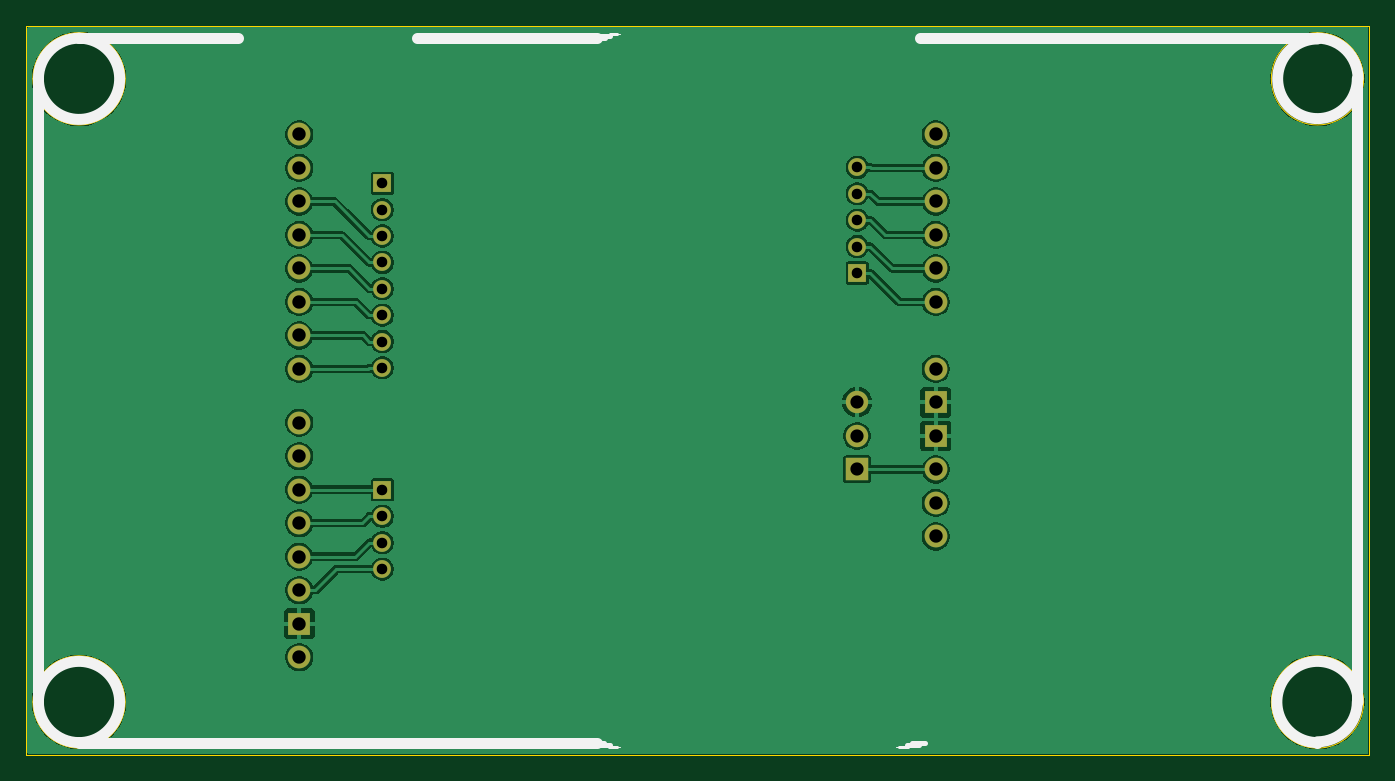
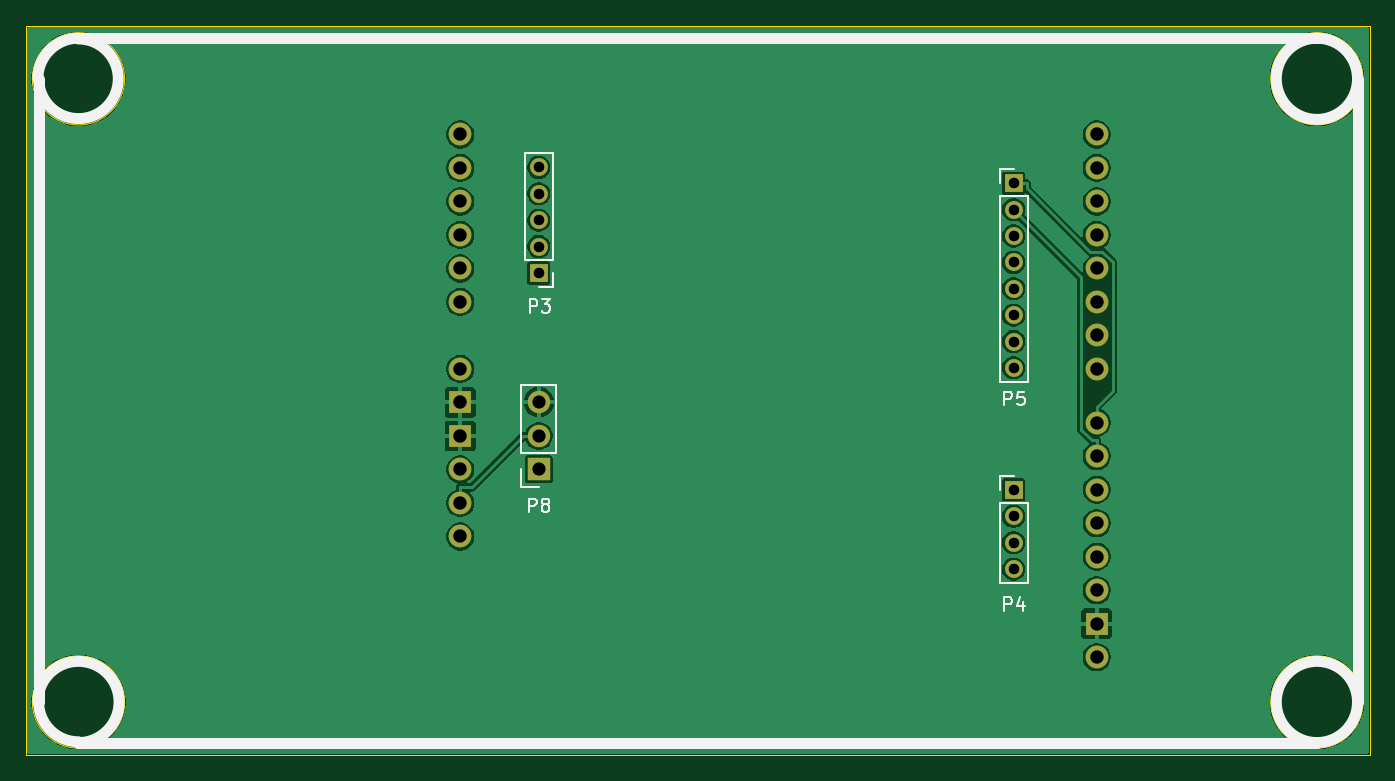
Circuit board: 11 layer files. Board 101.8 x 55.2 mm.
- bottom_copper: Arduino_LCD-B_Cu.gbr (68425 bytes)
- bottom_mask: Arduino_LCD-B_Mask.gbr (2002 bytes)
- paste: Arduino_LCD-B_Paste.gbr (454 bytes)
- bottom_silk: Arduino_LCD-B_Silkscreen.gbr (7867 bytes)
- outline: Arduino_LCD-Edge_Cuts.gbr (1292 bytes)
- top_copper: Arduino_LCD-F_Cu.gbr (80955 bytes)
- top_mask: Arduino_LCD-F_Mask.gbr (2002 bytes)
- paste: Arduino_LCD-F_Paste.gbr (454 bytes)
- top_silk: Arduino_LCD-F_Silkscreen.gbr (2198 bytes)
- drill: Arduino_LCD-NPTH.drl (269 bytes)
- drill: Arduino_LCD-PTH.drl (1144 bytes)

=== bottom_copper: Arduino_LCD-B_Cu.gbr (68425 bytes, source omitted) ===
=== bottom_mask: Arduino_LCD-B_Mask.gbr ===
%TF.GenerationSoftware,KiCad,Pcbnew,9.0.0*%
%TF.CreationDate,2025-04-10T11:28:11-04:00*%
%TF.ProjectId,Arduino_LCD,41726475-696e-46f5-9f4c-43442e6b6963,rev?*%
%TF.SameCoordinates,Original*%
%TF.FileFunction,Soldermask,Bot*%
%TF.FilePolarity,Negative*%
%FSLAX46Y46*%
G04 Gerber Fmt 4.6, Leading zero omitted, Abs format (unit mm)*
G04 Created by KiCad (PCBNEW 9.0.0) date 2025-04-10 11:28:11*
%MOMM*%
%LPD*%
G01*
G04 APERTURE LIST*
%ADD10R,1.350000X1.350000*%
%ADD11O,1.350000X1.350000*%
%ADD12O,1.727200X1.727200*%
%ADD13R,1.727200X1.727200*%
%ADD14O,1.700000X1.700000*%
%ADD15R,1.700000X1.700000*%
G04 APERTURE END LIST*
D10*
%TO.C,P5*%
X120000000Y-89300000D03*
D11*
X120000000Y-91300000D03*
X120000000Y-93300000D03*
X120000000Y-95300000D03*
X120000000Y-97300000D03*
X120000000Y-99300000D03*
X120000000Y-101300000D03*
X120000000Y-103300000D03*
%TD*%
D10*
%TO.C,P4*%
X120000000Y-112550000D03*
D11*
X120000000Y-114550000D03*
X120000000Y-116550000D03*
X120000000Y-118550000D03*
%TD*%
D10*
%TO.C,P3*%
X156000000Y-96100000D03*
D11*
X156000000Y-94100000D03*
X156000000Y-92100000D03*
X156000000Y-90100000D03*
X156000000Y-88100000D03*
%TD*%
D12*
%TO.C,P2*%
X113700000Y-85600000D03*
X113700000Y-88140000D03*
X113700000Y-90680000D03*
X113700000Y-93220000D03*
X113700000Y-95760000D03*
X113700000Y-98300000D03*
X113700000Y-100840000D03*
X113700000Y-103380000D03*
X113700000Y-107444000D03*
X113700000Y-109984000D03*
X113700000Y-112524000D03*
X113700000Y-115064000D03*
X113700000Y-117604000D03*
X113700000Y-120144000D03*
D13*
X113700000Y-122684000D03*
D12*
X113700000Y-125224000D03*
X161960000Y-116080000D03*
X161960000Y-113540000D03*
X161960000Y-111000000D03*
D13*
X161960000Y-108460000D03*
X161960000Y-105920000D03*
D12*
X161960000Y-103380000D03*
X161960000Y-98300000D03*
X161960000Y-95760000D03*
X161960000Y-93220000D03*
X161960000Y-90680000D03*
X161960000Y-88140000D03*
X161960000Y-85600000D03*
%TD*%
D14*
%TO.C,P8*%
X156000000Y-105910000D03*
X156000000Y-108450000D03*
D15*
X156000000Y-110990000D03*
%TD*%
M02*

=== paste: Arduino_LCD-B_Paste.gbr ===
%TF.GenerationSoftware,KiCad,Pcbnew,9.0.0*%
%TF.CreationDate,2025-04-10T11:28:11-04:00*%
%TF.ProjectId,Arduino_LCD,41726475-696e-46f5-9f4c-43442e6b6963,rev?*%
%TF.SameCoordinates,Original*%
%TF.FileFunction,Paste,Bot*%
%TF.FilePolarity,Positive*%
%FSLAX46Y46*%
G04 Gerber Fmt 4.6, Leading zero omitted, Abs format (unit mm)*
G04 Created by KiCad (PCBNEW 9.0.0) date 2025-04-10 11:28:11*
%MOMM*%
%LPD*%
G01*
G04 APERTURE LIST*
G04 APERTURE END LIST*
M02*

=== bottom_silk: Arduino_LCD-B_Silkscreen.gbr (7867 bytes, source omitted) ===
=== outline: Arduino_LCD-Edge_Cuts.gbr ===
%TF.GenerationSoftware,KiCad,Pcbnew,9.0.0*%
%TF.CreationDate,2025-04-10T11:28:11-04:00*%
%TF.ProjectId,Arduino_LCD,41726475-696e-46f5-9f4c-43442e6b6963,rev?*%
%TF.SameCoordinates,Original*%
%TF.FileFunction,Profile,NP*%
%FSLAX46Y46*%
G04 Gerber Fmt 4.6, Leading zero omitted, Abs format (unit mm)*
G04 Created by KiCad (PCBNEW 9.0.0) date 2025-04-10 11:28:11*
%MOMM*%
%LPD*%
G01*
G04 APERTURE LIST*
%TA.AperFunction,Profile*%
%ADD10C,0.025400*%
%TD*%
G04 APERTURE END LIST*
D10*
X93001100Y-77378600D02*
X194841100Y-77378600D01*
X194841100Y-132628600D02*
X93001100Y-132628600D01*
X100501100Y-128628600D02*
G75*
G02*
X93501100Y-128628600I-3500000J0D01*
G01*
X93501100Y-128628600D02*
G75*
G02*
X100501100Y-128628600I3500000J0D01*
G01*
X194841100Y-77378600D02*
X194841100Y-132628600D01*
X100501100Y-81378600D02*
G75*
G02*
X93501100Y-81378600I-3500000J0D01*
G01*
X93501100Y-81378600D02*
G75*
G02*
X100501100Y-81378600I3500000J0D01*
G01*
X93001100Y-132628600D02*
X93001100Y-77378600D01*
X194401100Y-128628600D02*
G75*
G02*
X187401100Y-128628600I-3500000J0D01*
G01*
X187401100Y-128628600D02*
G75*
G02*
X194401100Y-128628600I3500000J0D01*
G01*
X194401100Y-81378600D02*
G75*
G02*
X187401100Y-81378600I-3500000J0D01*
G01*
X187401100Y-81378600D02*
G75*
G02*
X194401100Y-81378600I3500000J0D01*
G01*
M02*

=== top_copper: Arduino_LCD-F_Cu.gbr (80955 bytes, source omitted) ===
=== top_mask: Arduino_LCD-F_Mask.gbr ===
%TF.GenerationSoftware,KiCad,Pcbnew,9.0.0*%
%TF.CreationDate,2025-04-10T11:28:11-04:00*%
%TF.ProjectId,Arduino_LCD,41726475-696e-46f5-9f4c-43442e6b6963,rev?*%
%TF.SameCoordinates,Original*%
%TF.FileFunction,Soldermask,Top*%
%TF.FilePolarity,Negative*%
%FSLAX46Y46*%
G04 Gerber Fmt 4.6, Leading zero omitted, Abs format (unit mm)*
G04 Created by KiCad (PCBNEW 9.0.0) date 2025-04-10 11:28:11*
%MOMM*%
%LPD*%
G01*
G04 APERTURE LIST*
%ADD10R,1.350000X1.350000*%
%ADD11O,1.350000X1.350000*%
%ADD12O,1.727200X1.727200*%
%ADD13R,1.727200X1.727200*%
%ADD14O,1.700000X1.700000*%
%ADD15R,1.700000X1.700000*%
G04 APERTURE END LIST*
D10*
%TO.C,P5*%
X120000000Y-89300000D03*
D11*
X120000000Y-91300000D03*
X120000000Y-93300000D03*
X120000000Y-95300000D03*
X120000000Y-97300000D03*
X120000000Y-99300000D03*
X120000000Y-101300000D03*
X120000000Y-103300000D03*
%TD*%
D10*
%TO.C,P4*%
X120000000Y-112550000D03*
D11*
X120000000Y-114550000D03*
X120000000Y-116550000D03*
X120000000Y-118550000D03*
%TD*%
D10*
%TO.C,P3*%
X156000000Y-96100000D03*
D11*
X156000000Y-94100000D03*
X156000000Y-92100000D03*
X156000000Y-90100000D03*
X156000000Y-88100000D03*
%TD*%
D12*
%TO.C,P2*%
X113700000Y-85600000D03*
X113700000Y-88140000D03*
X113700000Y-90680000D03*
X113700000Y-93220000D03*
X113700000Y-95760000D03*
X113700000Y-98300000D03*
X113700000Y-100840000D03*
X113700000Y-103380000D03*
X113700000Y-107444000D03*
X113700000Y-109984000D03*
X113700000Y-112524000D03*
X113700000Y-115064000D03*
X113700000Y-117604000D03*
X113700000Y-120144000D03*
D13*
X113700000Y-122684000D03*
D12*
X113700000Y-125224000D03*
X161960000Y-116080000D03*
X161960000Y-113540000D03*
X161960000Y-111000000D03*
D13*
X161960000Y-108460000D03*
X161960000Y-105920000D03*
D12*
X161960000Y-103380000D03*
X161960000Y-98300000D03*
X161960000Y-95760000D03*
X161960000Y-93220000D03*
X161960000Y-90680000D03*
X161960000Y-88140000D03*
X161960000Y-85600000D03*
%TD*%
D14*
%TO.C,P8*%
X156000000Y-105910000D03*
X156000000Y-108450000D03*
D15*
X156000000Y-110990000D03*
%TD*%
M02*

=== paste: Arduino_LCD-F_Paste.gbr ===
%TF.GenerationSoftware,KiCad,Pcbnew,9.0.0*%
%TF.CreationDate,2025-04-10T11:28:11-04:00*%
%TF.ProjectId,Arduino_LCD,41726475-696e-46f5-9f4c-43442e6b6963,rev?*%
%TF.SameCoordinates,Original*%
%TF.FileFunction,Paste,Top*%
%TF.FilePolarity,Positive*%
%FSLAX46Y46*%
G04 Gerber Fmt 4.6, Leading zero omitted, Abs format (unit mm)*
G04 Created by KiCad (PCBNEW 9.0.0) date 2025-04-10 11:28:11*
%MOMM*%
%LPD*%
G01*
G04 APERTURE LIST*
G04 APERTURE END LIST*
M02*

=== top_silk: Arduino_LCD-F_Silkscreen.gbr ===
%TF.GenerationSoftware,KiCad,Pcbnew,9.0.0*%
%TF.CreationDate,2025-04-10T11:28:11-04:00*%
%TF.ProjectId,Arduino_LCD,41726475-696e-46f5-9f4c-43442e6b6963,rev?*%
%TF.SameCoordinates,Original*%
%TF.FileFunction,Legend,Top*%
%TF.FilePolarity,Positive*%
%FSLAX46Y46*%
G04 Gerber Fmt 4.6, Leading zero omitted, Abs format (unit mm)*
G04 Created by KiCad (PCBNEW 9.0.0) date 2025-04-10 11:28:11*
%MOMM*%
%LPD*%
G01*
G04 APERTURE LIST*
%ADD10C,0.100000*%
%ADD11C,0.800000*%
%ADD12C,0.400000*%
%ADD13C,0.200000*%
G04 APERTURE END LIST*
D10*
X159251100Y-132058600D02*
X158981100Y-132058600D01*
D11*
X190901100Y-78298600D02*
X160751100Y-78298600D01*
D12*
X159741100Y-131908600D02*
X160721100Y-131908600D01*
D11*
X97001100Y-78298600D02*
G75*
G02*
X93921100Y-81378600I0J-3080000D01*
G01*
D12*
X160171100Y-131738600D02*
X161151100Y-131738600D01*
X135811100Y-131718600D02*
X136791100Y-131718600D01*
D11*
X193921100Y-81378600D02*
G75*
G02*
X190901100Y-78358600I-3020000J0D01*
G01*
D12*
X135791100Y-78268600D02*
X136851100Y-78268600D01*
D13*
X159821100Y-132008600D02*
X159191100Y-132008600D01*
D12*
X136191100Y-78098600D02*
X137251100Y-78098600D01*
D13*
X137261100Y-77998600D02*
X137811100Y-77998600D01*
D11*
X93921100Y-128628600D02*
G75*
G02*
X97001100Y-131708600I3080000J0D01*
G01*
X109041100Y-78298600D02*
X97001100Y-78298600D01*
D10*
X137781100Y-132058600D02*
X138001100Y-132058600D01*
D11*
X190901100Y-131708600D02*
X190901100Y-131708600D01*
X193921100Y-128628600D02*
X193921100Y-81378600D01*
D10*
X137771100Y-77948600D02*
X138021100Y-77948600D01*
D11*
X93921100Y-81378600D02*
G75*
G02*
X97001100Y-78298600I3080000J0D01*
G01*
X93921100Y-81378600D02*
X93921100Y-128628600D01*
D12*
X136271100Y-131908600D02*
X137251100Y-131908600D01*
D11*
X190901100Y-78298600D02*
G75*
G02*
X193981100Y-81378600I0J-3080000D01*
G01*
X190901100Y-131708600D02*
G75*
G02*
X193981100Y-128628600I0J3080000D01*
G01*
D13*
X137201100Y-132008600D02*
X137811100Y-132008600D01*
D11*
X136251100Y-78298600D02*
X122651100Y-78298600D01*
X193921100Y-128628600D02*
G75*
G02*
X190901100Y-131648600I-3020000J0D01*
G01*
X97001100Y-131708600D02*
X136251100Y-131708600D01*
X97001100Y-131708600D02*
G75*
G02*
X93921100Y-128628600I0J3080000D01*
G01*
M02*

=== drill: Arduino_LCD-NPTH.drl ===
M48
; DRILL file {KiCad 9.0.0} date 2025-04-10T11:28:15-0400
; FORMAT={-:-/ absolute / metric / decimal}
; #@! TF.CreationDate,2025-04-10T11:28:15-04:00
; #@! TF.GenerationSoftware,Kicad,Pcbnew,9.0.0
; #@! TF.FileFunction,NonPlated,1,2,NPTH
FMAT,2
METRIC
%
G90
G05
M30

=== drill: Arduino_LCD-PTH.drl ===
M48
; DRILL file {KiCad 9.0.0} date 2025-04-10T11:28:15-0400
; FORMAT={-:-/ absolute / metric / decimal}
; #@! TF.CreationDate,2025-04-10T11:28:15-04:00
; #@! TF.GenerationSoftware,Kicad,Pcbnew,9.0.0
; #@! TF.FileFunction,Plated,1,2,PTH
FMAT,2
METRIC
; #@! TA.AperFunction,Plated,PTH,ComponentDrill
T1C0.800
; #@! TA.AperFunction,Plated,PTH,ComponentDrill
T2C1.000
; #@! TA.AperFunction,Plated,PTH,ComponentDrill
T3C1.016
%
G90
G05
T1
X120.0Y-89.3
X120.0Y-91.3
X120.0Y-93.3
X120.0Y-95.3
X120.0Y-97.3
X120.0Y-99.3
X120.0Y-101.3
X120.0Y-103.3
X120.0Y-112.55
X120.0Y-114.55
X120.0Y-116.55
X120.0Y-118.55
X156.0Y-88.1
X156.0Y-90.1
X156.0Y-92.1
X156.0Y-94.1
X156.0Y-96.1
T2
X156.0Y-105.91
X156.0Y-108.45
X156.0Y-110.99
T3
X113.7Y-85.6
X113.7Y-88.14
X113.7Y-90.68
X113.7Y-93.22
X113.7Y-95.76
X113.7Y-98.3
X113.7Y-100.84
X113.7Y-103.38
X113.7Y-107.444
X113.7Y-109.984
X113.7Y-112.524
X113.7Y-115.064
X113.7Y-117.604
X113.7Y-120.144
X113.7Y-122.684
X113.7Y-125.224
X161.96Y-85.6
X161.96Y-88.14
X161.96Y-90.68
X161.96Y-93.22
X161.96Y-95.76
X161.96Y-98.3
X161.96Y-103.38
X161.96Y-105.92
X161.96Y-108.46
X161.96Y-111.0
X161.96Y-113.54
X161.96Y-116.08
M30

